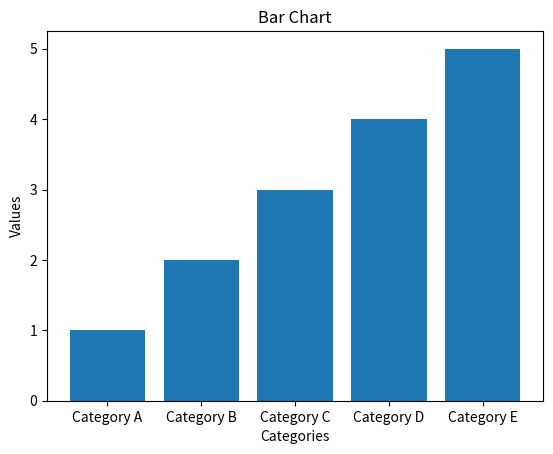

Write Python code to recreate this figure.
import matplotlib.pyplot as plt

data = [1, 2, 3, 4, 5]
x_labels = ['Category A', 'Category B', 'Category C', 'Category D', 'Category E']
plt.bar(x_labels, data)
plt.title('Bar Chart')
plt.xlabel('Categories')
plt.ylabel('Values')
plt.show()